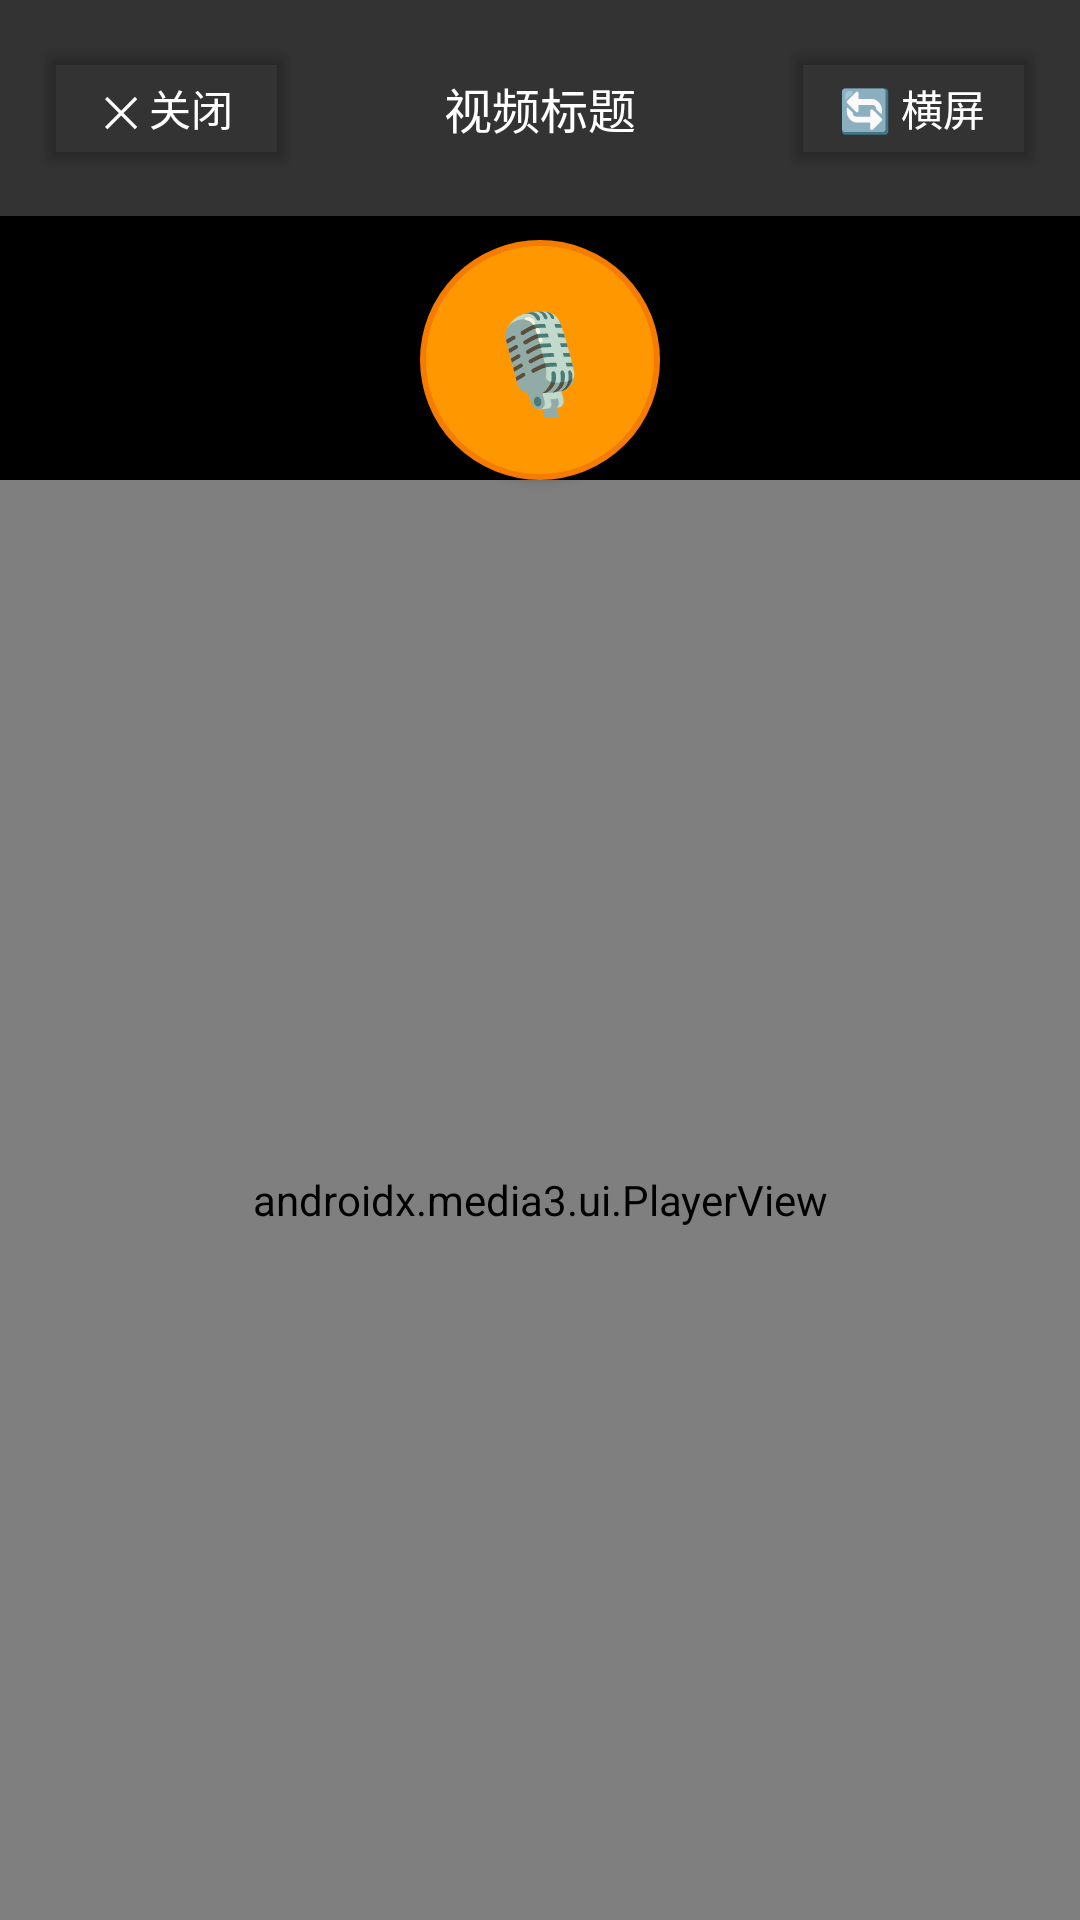

Reconstruct the res/layout file that produces this screen, plus the resources it refers to.
<!-- AndroidManifest.xml: activity theme Theme.BabyBed -->
<!-- res/layout/activity_video_player.xml -->
<?xml version="1.0" encoding="utf-8"?>
<LinearLayout 
    xmlns:android="http://schemas.android.com/apk/res/android"
    xmlns:app="http://schemas.android.com/apk/res-auto"
    android:layout_width="match_parent"
    android:layout_height="match_parent"
    android:orientation="vertical"
    android:background="#000000">
    
    
    <LinearLayout
        android:layout_width="match_parent"
        android:layout_height="wrap_content"
        android:orientation="horizontal"
        android:padding="12dp"
        android:background="#333333"
        android:gravity="center_vertical">
        
        <Button
            android:id="@+id/btnClose"
            android:layout_width="wrap_content"
            android:layout_height="wrap_content"
            android:text="✕ 关闭"
            android:textColor="#FFFFFF"
            android:backgroundTint="#00000000" />
        
        <TextView
            android:id="@+id/tvVideoTitle"
            android:layout_width="0dp"
            android:layout_height="wrap_content"
            android:layout_weight="1"
            android:text="视频标题"
            android:textSize="16sp"
            android:textColor="#FFFFFF"
            android:ellipsize="end"
            android:maxLines="1"
            android:gravity="center"
            android:paddingHorizontal="8dp" />
        
        <Button
            android:id="@+id/btnRotate"
            android:layout_width="wrap_content"
            android:layout_height="wrap_content"
            android:text="🔄 横屏"
            android:textColor="#FFFFFF"
            android:backgroundTint="#00000000" />
    </LinearLayout>
    
    
    <Button
        android:id="@+id/btnIntercom"
        android:layout_width="80dp"
        android:layout_height="80dp"
        android:layout_gravity="center_horizontal"
        android:layout_marginTop="8dp"
        android:text="🎙️"
        android:textSize="32sp"
        android:background="@drawable/circular_button"
        android:elevation="4dp" />
    
    
    <androidx.media3.ui.PlayerView
        android:id="@+id/playerView"
        android:layout_width="match_parent"
        android:layout_height="0dp"
        android:layout_weight="1"
        app:show_buffering="when_playing"
        app:use_controller="true" />
</LinearLayout>
<!-- resources referenced by this layout -->
<resources>
  <!-- drawable circular_button (drawable) -->
  <?xml version="1.0" encoding="utf-8"?>
  <shape xmlns:android="http://schemas.android.com/apk/res/android"
      android:shape="oval">
      
      <solid android:color="#FF9800" />
      
      <stroke
          android:width="2dp"
          android:color="#F57C00" />
      
      <size
          android:width="80dp"
          android:height="80dp" />
  </shape>
  <style name="Theme.BabyBed" parent="Theme.MaterialComponents.Light.NoActionBar">
          <item name="colorPrimary">@color/baby_primary</item>
          <item name="colorPrimaryDark">@color/baby_primary_dark</item>
          <item name="colorAccent">@color/baby_accent</item>
          <item name="android:windowBackground">@color/baby_bg_primary</item>
          <item name="android:statusBarColor">@color/baby_primary</item>
      </style>
  <color name="baby_primary">#A8D8EA</color>
  <color name="baby_primary_dark">#7EC8E3</color>
  <color name="baby_accent">#FFCDD2</color>
  <color name="baby_bg_primary">#FFF8F0</color>
</resources>
